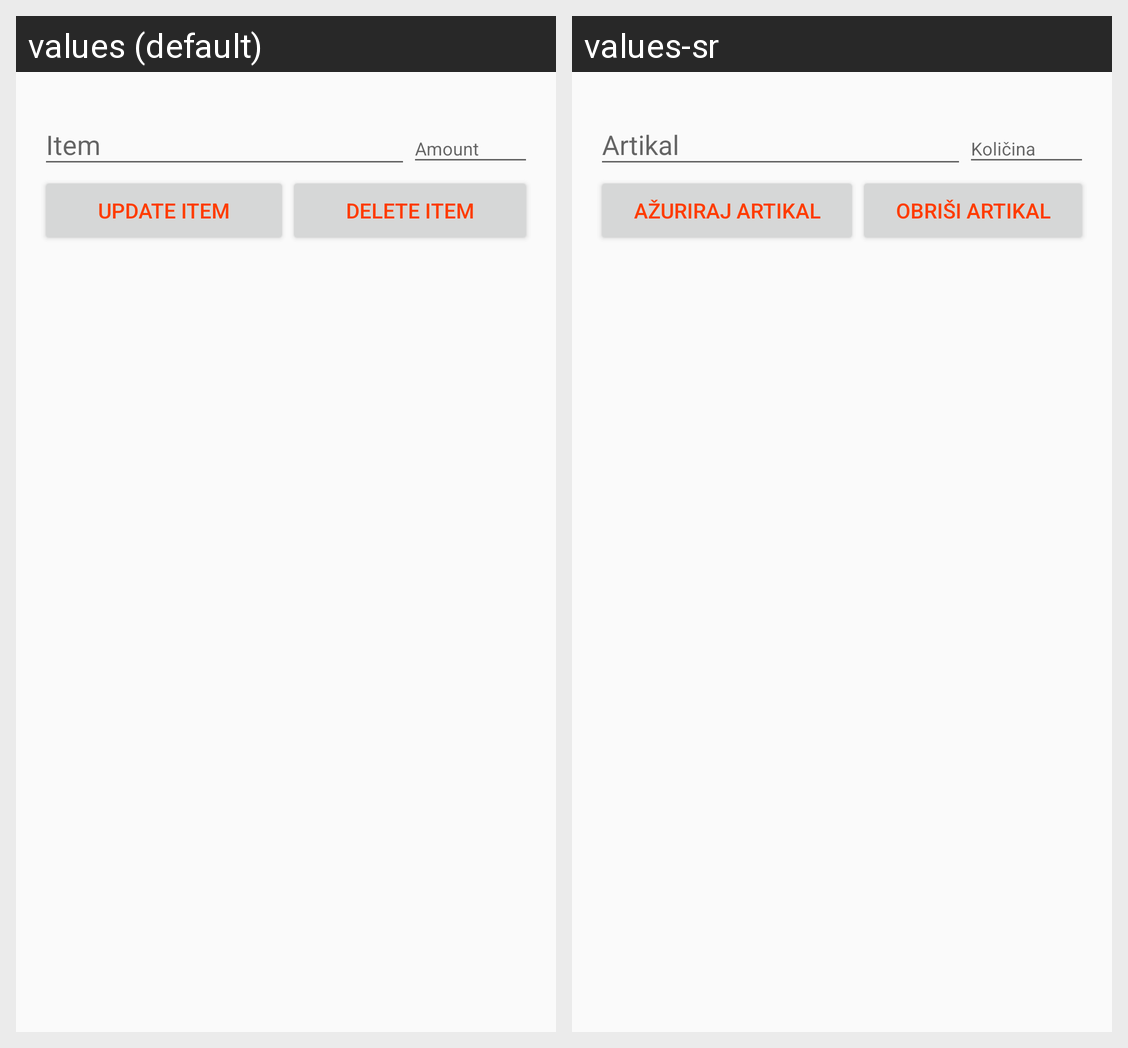

The Android screen above is rendered under two locales of the same app. Produce the string resources it draws, with the default and per-locale values.
Android screen res/layout/update_dialog_item.xml rendered under 2 locales, left to right: values (default), values-sr. Device: Nexus 5 (rendered at 1080×1920; each locale shown at half size, 540×960, under a caption strip naming it); theme AppTheme.
Strings drawn on this screen, with the default value and each locale's value (text and hints the layout hard-codes, and strings that could not be matched under every locale, appear in the picture but are not listed):

update_item
  values: Update item
  values-sr: Ažuriraj artikal

delete_item
  values: Delete item
  values-sr: Obriši artikal
